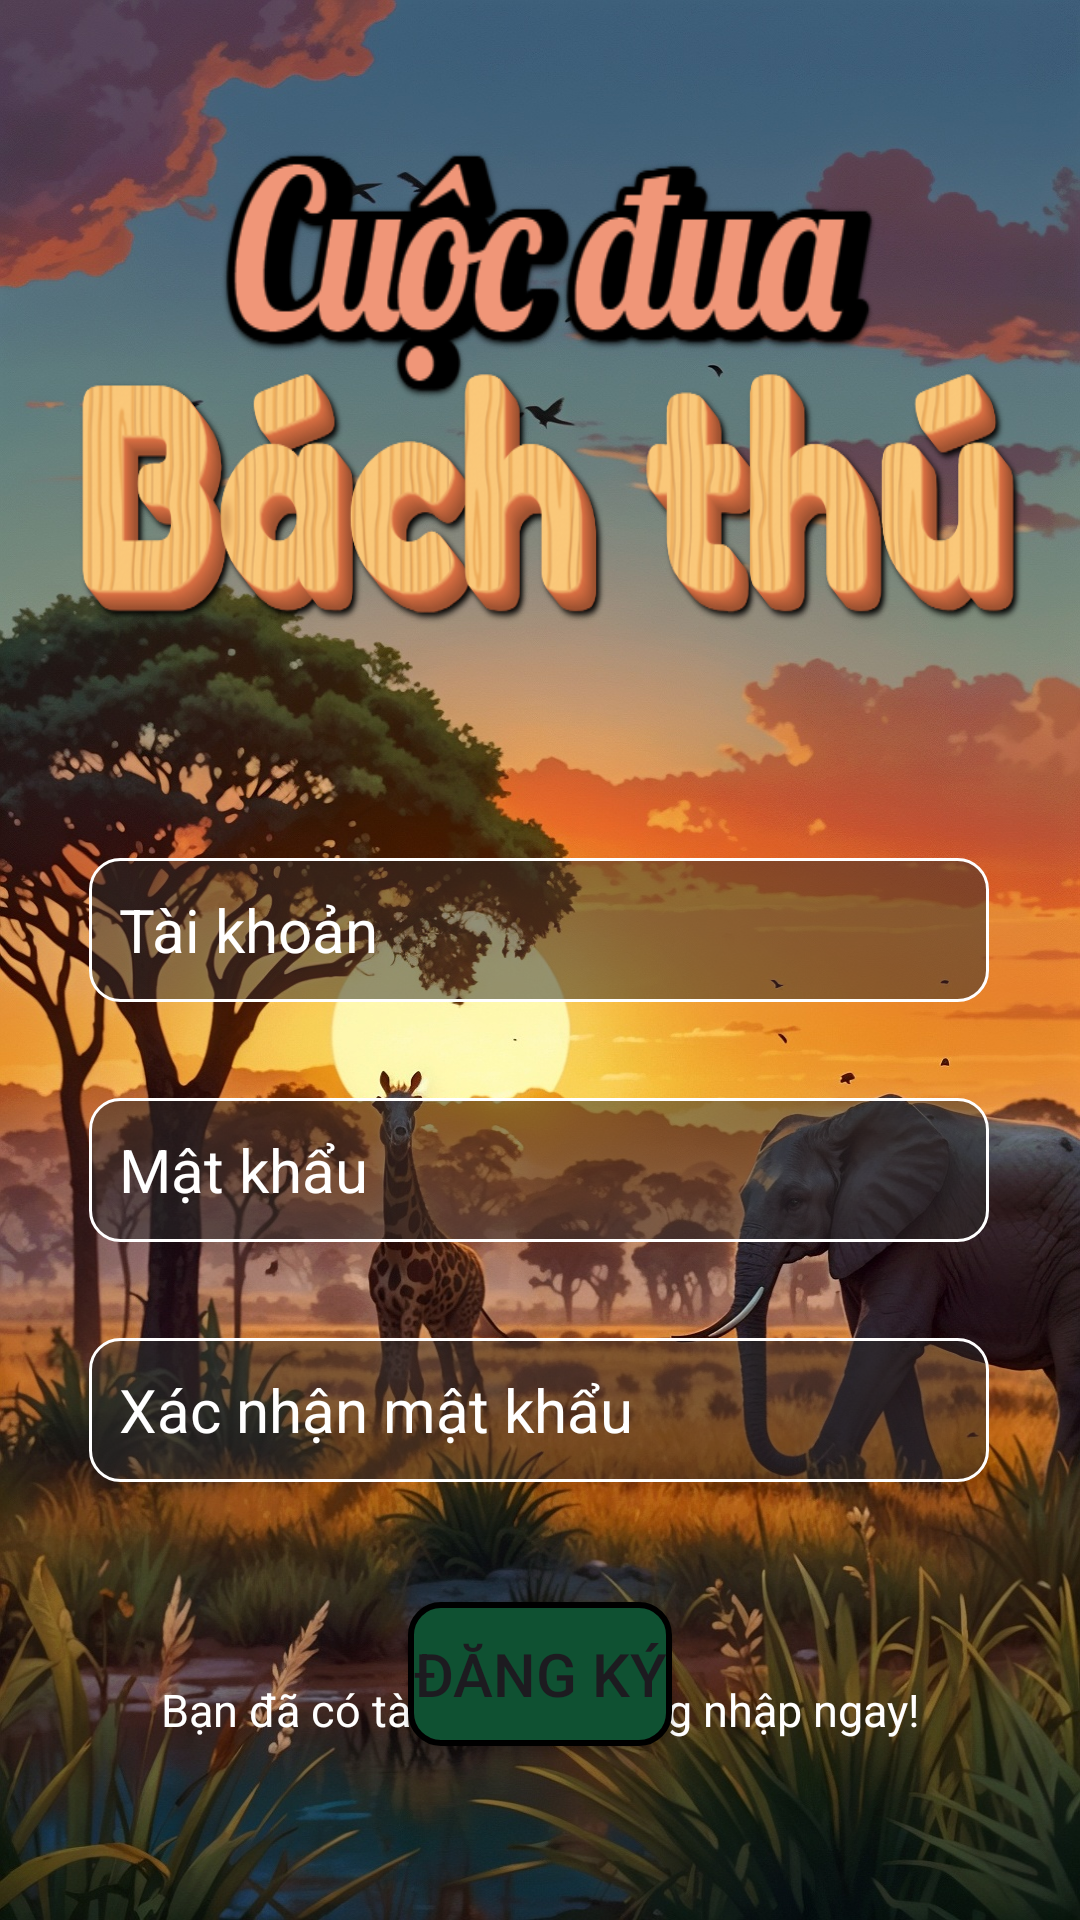

Produce the Android XML layout that renders to this screen, including the resource entries it uses.
<!-- AndroidManifest.xml: application theme Theme.Beast_Race -->
<!-- res/layout/activity_signup.xml -->
<?xml version="1.0" encoding="utf-8"?>
<androidx.constraintlayout.widget.ConstraintLayout xmlns:android="http://schemas.android.com/apk/res/android"
    xmlns:app="http://schemas.android.com/apk/res-auto"
    xmlns:tools="http://schemas.android.com/tools"
    android:id="@+id/sign_up_form"
    android:layout_width="match_parent"
    android:layout_height="match_parent"
    android:background="@drawable/bg_login"
    tools:context=".MainActivity">

    <ImageView
        android:id="@+id/imageView"
        android:layout_width="272dp"
        android:layout_height="149dp"
        android:layout_marginTop="16dp"
        android:background="@drawable/word_cuoc_dua"
        app:layout_constraintEnd_toEndOf="parent"
        app:layout_constraintStart_toStartOf="parent"
        app:layout_constraintTop_toTopOf="parent" />

    <ImageView
        android:id="@+id/imageView2"
        android:layout_width="350dp"
        android:layout_height="130dp"
        android:layout_marginTop="96dp"
        android:background="@drawable/word_bach_thu"
        app:layout_constraintEnd_toEndOf="parent"
        app:layout_constraintStart_toStartOf="parent"
        app:layout_constraintTop_toTopOf="parent" />

    <EditText
        android:id="@+id/username"
        android:layout_width="300dp"
        android:layout_height="48dp"
        android:layout_marginTop="60dp"
        android:background="@drawable/bg_input"
        android:hint="Tài khoản"
        android:padding="10dp"
        android:textColor="@color/white"
        android:textColorHint="@color/white"
        android:textSize="20sp"
        app:layout_constraintEnd_toEndOf="parent"
        app:layout_constraintHorizontal_bias="0.495"
        app:layout_constraintStart_toStartOf="parent"
        app:layout_constraintTop_toBottomOf="@id/imageView2" />

    <EditText
        android:id="@+id/password"
        android:layout_width="300dp"
        android:layout_height="48dp"
        android:layout_marginTop="32dp"
        android:background="@drawable/bg_input"
        android:hint="Mật khẩu"
        android:padding="10dp"
        android:textColor="@color/white"
        android:textColorHint="@color/white"
        android:textSize="20sp"
        app:layout_constraintEnd_toEndOf="parent"
        app:layout_constraintHorizontal_bias="0.495"
        app:layout_constraintStart_toStartOf="parent"
        app:layout_constraintTop_toBottomOf="@+id/username" />

    <EditText
        android:id="@+id/confirm_password"
        android:layout_width="300dp"
        android:layout_height="48dp"
        android:layout_marginTop="32dp"
        android:background="@drawable/bg_input"
        android:hint="Xác nhận mật khẩu"
        android:padding="10dp"
        android:textColor="@color/white"
        android:textColorHint="@color/white"
        android:textSize="20sp"
        app:layout_constraintEnd_toEndOf="parent"
        app:layout_constraintHorizontal_bias="0.495"
        app:layout_constraintStart_toStartOf="parent"
        app:layout_constraintTop_toBottomOf="@+id/password" />

    <Button
        android:id="@+id/btn_login"
        android:layout_width="wrap_content"
        android:layout_height="wrap_content"
        android:layout_marginTop="40dp"
        android:background="@drawable/bg_button"
        android:text="Đăng ký"
        android:textSize="20sp"
        app:layout_constraintEnd_toEndOf="parent"
        app:layout_constraintStart_toStartOf="parent"
        app:layout_constraintTop_toBottomOf="@+id/confirm_password" />

    <TextView
        android:id="@+id/tvLoginAccount"
        android:layout_width="match_parent"
        android:layout_height="wrap_content"
        android:layout_marginBottom="60dp"
        android:gravity="center"
        android:text="Bạn đã có tài khoản? Đăng nhập ngay!"
        android:textColor="@color/white"
        android:textSize="15sp"
        app:layout_constraintBottom_toBottomOf="parent"
        tools:layout_editor_absoluteX="0dp" />
</androidx.constraintlayout.widget.ConstraintLayout>
<!-- resources referenced by this layout -->
<resources>
  <color name="white">#FFFFFFFF</color>
  <!-- drawable bg_button (drawable) -->
  <?xml version="1.0" encoding="utf-8"?>
  <shape xmlns:android="http://schemas.android.com/apk/res/android">
      <solid android:color="@color/bg_text"/>
      <stroke android:width="2dp" android:color="#000000"/>
      <corners android:radius="10dp"/>
  </shape>
  <!-- drawable bg_input (drawable) -->
  <?xml version="1.0" encoding="utf-8"?>
  <shape xmlns:android="http://schemas.android.com/apk/res/android">
      <solid android:color="@color/bg_input"/>
      <corners android:radius="10dp"/>
      <stroke android:width="1dp" android:color="@color/white"/>
  </shape>
  <!-- drawable bg_login: jpg bitmap (drawable, 544556 bytes) -->
  <!-- drawable word_bach_thu: png bitmap (drawable, 179655 bytes) -->
  <!-- drawable word_cuoc_dua: png bitmap (drawable, 23715 bytes) -->
  <style name="Theme.Beast_Race" parent="Base.Theme.Beast_Race" />
  <color name="bg_text">#0F5132</color>
  <color name="bg_input">#802C2C2C</color>
  <style name="Base.Theme.Beast_Race" parent="Theme.Material3.DayNight.NoActionBar">
          
          <item name="colorPrimary">#0F5132</item>
      </style>
</resources>
